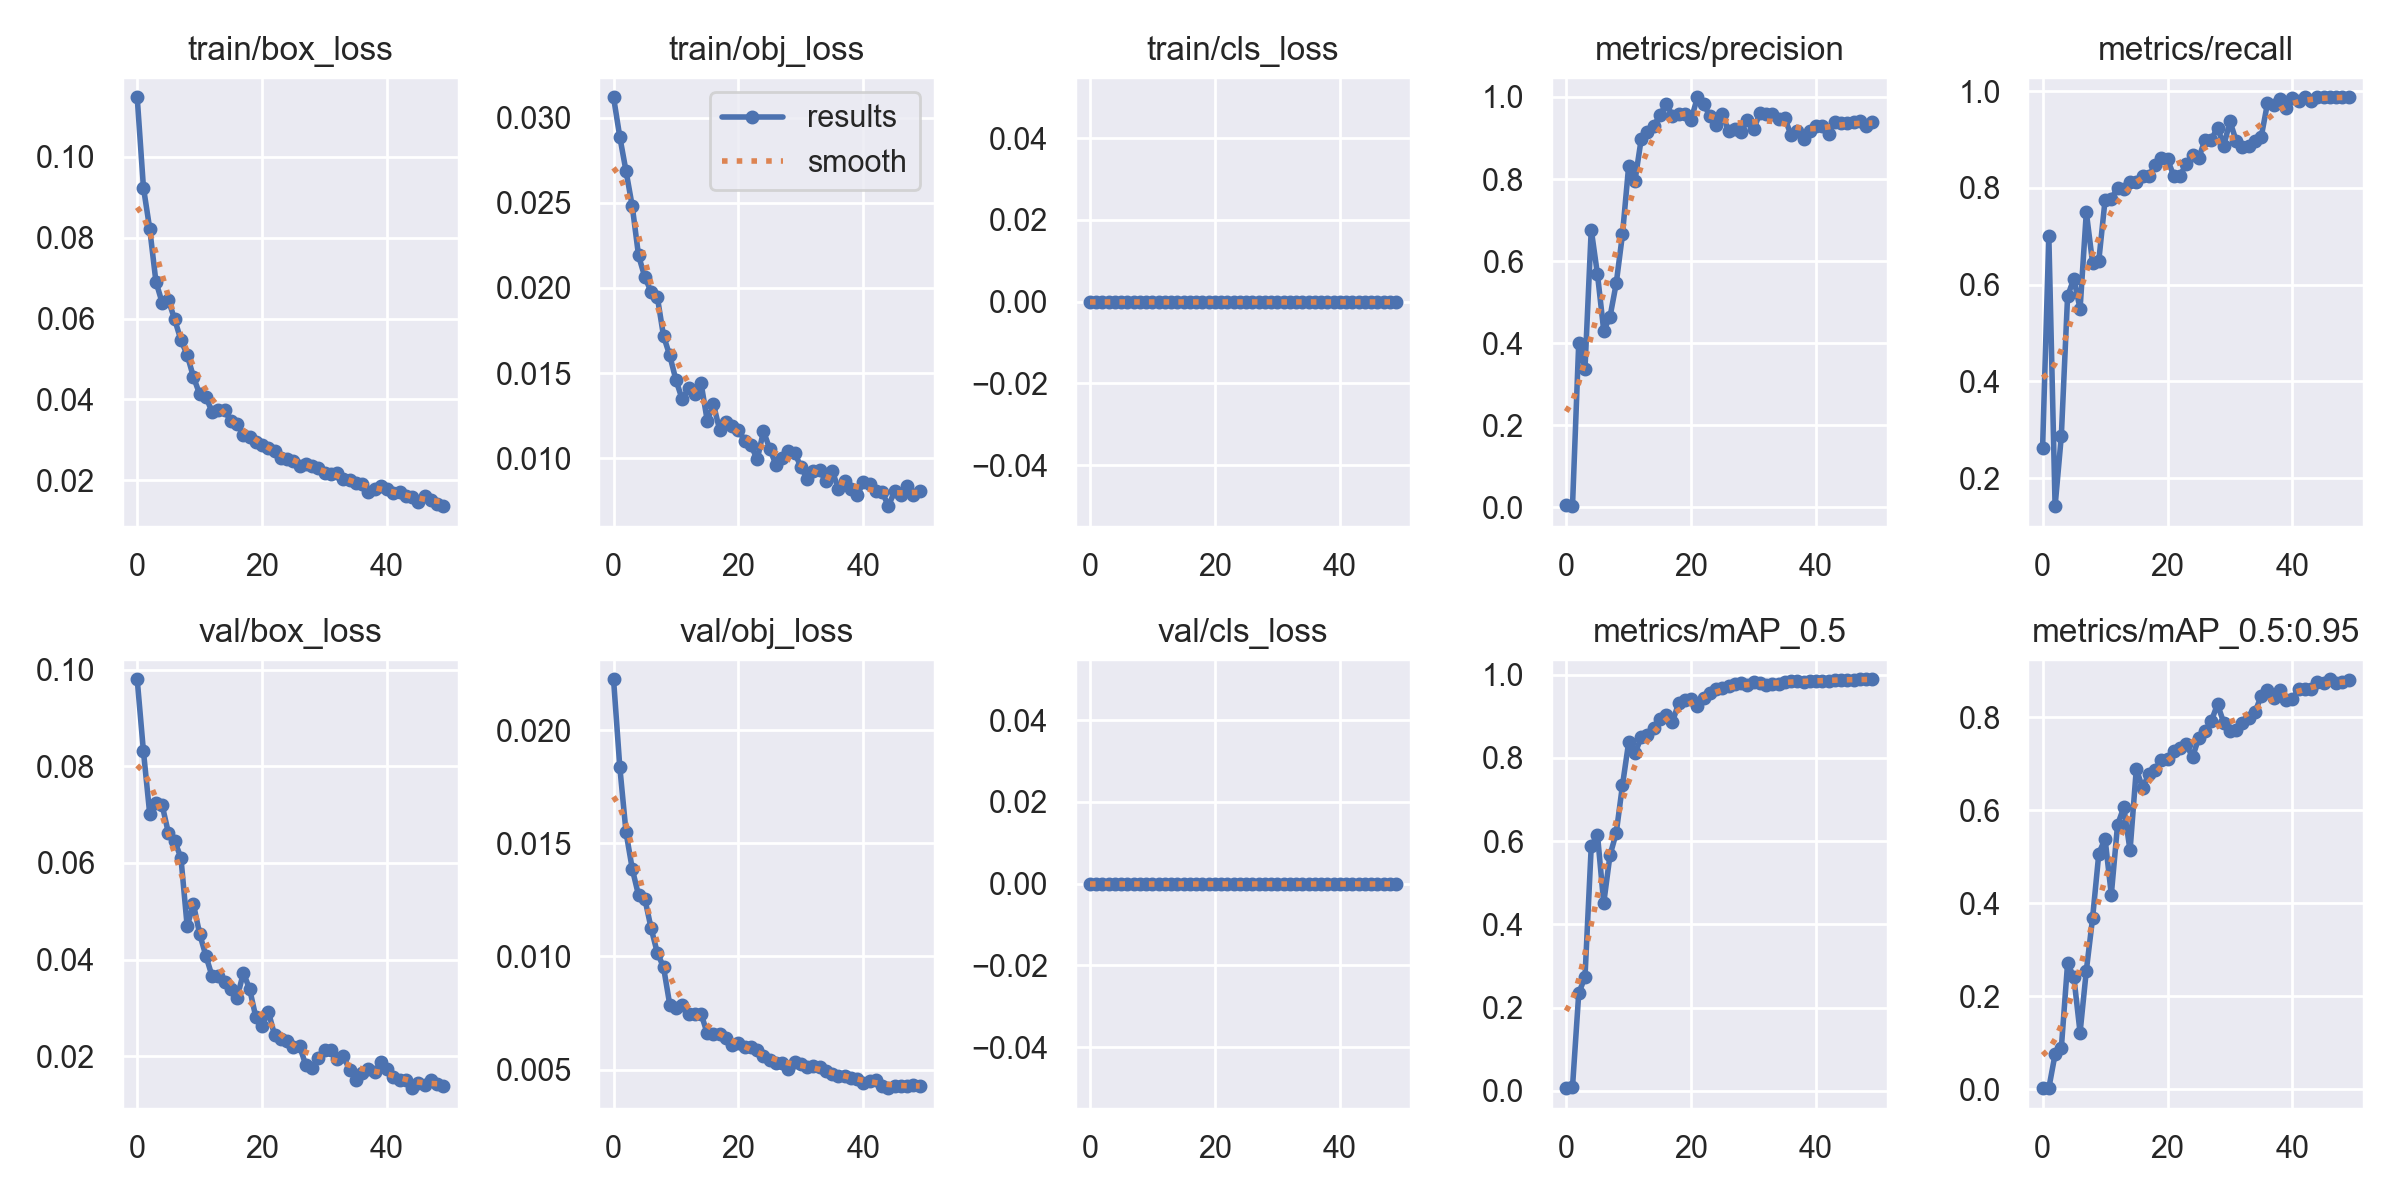

The file beside this chart, header and first rows:
epoch, train/box_loss, train/obj_loss, train/cls_loss, metrics/precision, metrics/recall, metrics/mAP_0.5, metrics/mAP_0.5:0.95, val/box_loss, val/obj_loss, val/cls_loss, x/lr0, x/lr1, x/lr2
0, 0.1147, 0.0312, 0, 0.004492, 0.2625, 0.006679, 0.001915, 0.09802, 0.02225, 0, 0.0856, 0.0016, 0.0016
1, 0.09239, 0.02888, 0, 0.002745, 0.7, 0.00892, 0.00211, 0.08311, 0.01838, 0, 0.07024, 0.003235, 0.003235
2, 0.08226, 0.02686, 0, 0.4007, 0.1422, 0.2345, 0.07492, 0.07022, 0.01549, 0, 0.0548, 0.004802, 0.004802
3, 0.06912, 0.02479, 0, 0.3382, 0.2875, 0.2737, 0.08858, 0.07238, 0.01386, 0, 0.0393, 0.006302, 0.006302
4, 0.0639, 0.02191, 0, 0.6768, 0.576, 0.5872, 0.2707, 0.07195, 0.01271, 0, 0.02373, 0.007735, 0.007735
5, 0.06456, 0.02065, 0, 0.5678, 0.6125, 0.6151, 0.2412, 0.06618, 0.01256, 0, 0.00901, 0.00901, 0.00901
6, 0.05978, 0.01979, 0, 0.4306, 0.55, 0.4513, 0.1216, 0.06453, 0.01127, 0, 0.00901, 0.00901, 0.00901
7, 0.05468, 0.01949, 0, 0.4638, 0.75, 0.5659, 0.2549, 0.06108, 0.01017, 0, 0.008812, 0.008812, 0.008812
8, 0.05103, 0.01718, 0, 0.5455, 0.6452, 0.6196, 0.3677, 0.04691, 0.009528, 0, 0.008614, 0.008614, 0.008614
9, 0.04559, 0.01604, 0, 0.665, 0.65, 0.7341, 0.507, 0.05148, 0.007869, 0, 0.008416, 0.008416, 0.008416
10, 0.04132, 0.01458, 0, 0.8329, 0.775, 0.8383, 0.5389, 0.04533, 0.007702, 0, 0.008218, 0.008218, 0.008218
11, 0.04071, 0.01346, 0, 0.7955, 0.7782, 0.811, 0.4187, 0.04076, 0.00784, 0, 0.00802, 0.00802, 0.00802
12, 0.03681, 0.01413, 0, 0.8974, 0.8, 0.8491, 0.5689, 0.03652, 0.007472, 0, 0.007822, 0.007822, 0.007822
13, 0.03743, 0.0138, 0, 0.9141, 0.7982, 0.8542, 0.6066, 0.03664, 0.007458, 0, 0.007624, 0.007624, 0.007624
14, 0.03728, 0.01443, 0, 0.929, 0.8125, 0.8721, 0.5138, 0.03535, 0.007477, 0, 0.007426, 0.007426, 0.007426
15, 0.03458, 0.01221, 0, 0.9558, 0.8114, 0.8927, 0.6888, 0.03383, 0.006599, 0, 0.007228, 0.007228, 0.007228
16, 0.03398, 0.01316, 0, 0.9833, 0.825, 0.9033, 0.649, 0.03215, 0.006582, 0, 0.00703, 0.00703, 0.00703
17, 0.03133, 0.01164, 0, 0.9544, 0.825, 0.8863, 0.6774, 0.03725, 0.006562, 0, 0.006832, 0.006832, 0.006832
18, 0.03083, 0.0121, 0, 0.9576, 0.8472, 0.9319, 0.688, 0.03391, 0.00639, 0, 0.006634, 0.006634, 0.006634
19, 0.02939, 0.01188, 0, 0.9583, 0.8611, 0.9382, 0.7079, 0.02805, 0.006079, 0, 0.006436, 0.006436, 0.006436
20, 0.02877, 0.01169, 0, 0.945, 0.8589, 0.9421, 0.7117, 0.0263, 0.006166, 0, 0.006238, 0.006238, 0.006238
21, 0.02795, 0.01102, 0, 0.9993, 0.825, 0.925, 0.7273, 0.0292, 0.006015, 0, 0.00604, 0.00604, 0.00604
22, 0.02714, 0.01077, 0, 0.9838, 0.825, 0.9449, 0.7345, 0.02434, 0.005977, 0, 0.005842, 0.005842, 0.005842
23, 0.02565, 0.009937, 0, 0.9525, 0.85, 0.9554, 0.742, 0.02355, 0.005864, 0, 0.005644, 0.005644, 0.005644
24, 0.02539, 0.01159, 0, 0.9328, 0.8678, 0.9649, 0.7149, 0.02309, 0.005592, 0, 0.005446, 0.005446, 0.005446
25, 0.02479, 0.01057, 0, 0.9583, 0.8617, 0.9678, 0.7556, 0.02186, 0.005429, 0, 0.005248, 0.005248, 0.005248
26, 0.02362, 0.009615, 0, 0.916, 0.9, 0.9723, 0.771, 0.02208, 0.005309, 0, 0.00505, 0.00505, 0.00505
27, 0.02415, 0.01001, 0, 0.923, 0.8995, 0.9767, 0.7921, 0.01813, 0.005289, 0, 0.004852, 0.004852, 0.004852
28, 0.02361, 0.0104, 0, 0.9154, 0.925, 0.9787, 0.8285, 0.0176, 0.005035, 0, 0.004654, 0.004654, 0.004654
29, 0.02316, 0.01032, 0, 0.9431, 0.8875, 0.9744, 0.7886, 0.01961, 0.005342, 0, 0.004456, 0.004456, 0.004456
30, 0.02175, 0.009493, 0, 0.922, 0.9375, 0.9828, 0.7718, 0.02136, 0.005227, 0, 0.004258, 0.004258, 0.004258
31, 0.02167, 0.008788, 0, 0.9599, 0.8969, 0.9802, 0.7724, 0.02131, 0.005118, 0, 0.00406, 0.00406, 0.00406
32, 0.02174, 0.009257, 0, 0.9594, 0.885, 0.9753, 0.7877, 0.01934, 0.005159, 0, 0.003862, 0.003862, 0.003862
33, 0.02027, 0.009298, 0, 0.9594, 0.8865, 0.9775, 0.7979, 0.02, 0.005134, 0, 0.003664, 0.003664, 0.003664
34, 0.02013, 0.008643, 0, 0.9473, 0.898, 0.9772, 0.8115, 0.01719, 0.004948, 0, 0.003466, 0.003466, 0.003466
35, 0.0193, 0.009269, 0, 0.9477, 0.906, 0.9831, 0.8467, 0.01507, 0.0048, 0, 0.003268, 0.003268, 0.003268
36, 0.01915, 0.008204, 0, 0.9066, 0.975, 0.9839, 0.8582, 0.01663, 0.004736, 0, 0.00307, 0.00307, 0.00307
37, 0.01723, 0.008643, 0, 0.9174, 0.9718, 0.9844, 0.842, 0.01726, 0.004719, 0, 0.002872, 0.002872, 0.002872
38, 0.01776, 0.008175, 0, 0.8974, 0.9838, 0.9835, 0.859, 0.01665, 0.004619, 0, 0.002674, 0.002674, 0.002674
39, 0.01858, 0.00782, 0, 0.9169, 0.9649, 0.9842, 0.8387, 0.01882, 0.004588, 0, 0.002476, 0.002476, 0.002476
40, 0.01779, 0.008635, 0, 0.9293, 0.9855, 0.9849, 0.8401, 0.0173, 0.004423, 0, 0.002278, 0.002278, 0.002278
41, 0.01699, 0.008478, 0, 0.9289, 0.9796, 0.9856, 0.8607, 0.01569, 0.004494, 0, 0.00208, 0.00208, 0.00208
42, 0.0172, 0.008069, 0, 0.9097, 0.9875, 0.9858, 0.862, 0.01504, 0.00452, 0, 0.001882, 0.001882, 0.001882
43, 0.01622, 0.008032, 0, 0.94, 0.9789, 0.9872, 0.8617, 0.01505, 0.004284, 0, 0.001684, 0.001684, 0.001684
44, 0.01581, 0.007193, 0, 0.9364, 0.9875, 0.9882, 0.8762, 0.01339, 0.00418, 0, 0.001486, 0.001486, 0.001486
45, 0.01474, 0.008087, 0, 0.9368, 0.9875, 0.9879, 0.8738, 0.01445, 0.00429, 0, 0.001288, 0.001288, 0.001288
46, 0.01604, 0.007833, 0, 0.938, 0.9875, 0.9877, 0.8823, 0.01404, 0.004277, 0, 0.00109, 0.00109, 0.00109
47, 0.0152, 0.008379, 0, 0.9404, 0.9875, 0.9887, 0.8733, 0.01498, 0.004254, 0, 0.000892, 0.000892, 0.000892
48, 0.01425, 0.00784, 0, 0.93, 0.9875, 0.9888, 0.8757, 0.01427, 0.004298, 0, 0.000694, 0.000694, 0.000694
49, 0.01362, 0.008063, 0, 0.9398, 0.9875, 0.9889, 0.8809, 0.01385, 0.004274, 0, 0.000496, 0.000496, 0.000496
